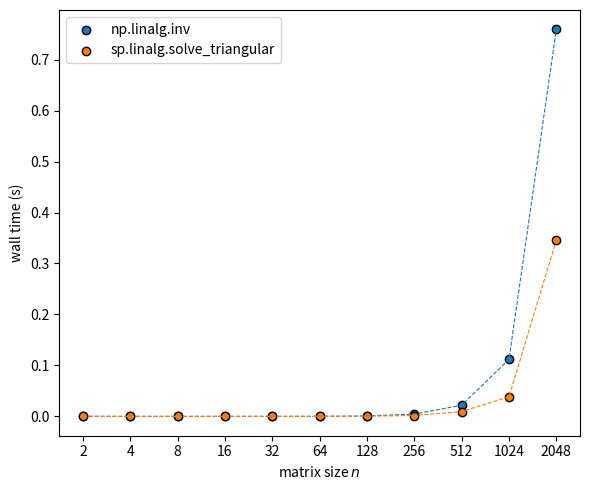

Reproduce this figure in Python. (Note: this script raises an exception after producing the figure.)
from scipy.linalg import solve_triangular
import numpy as np 
import time
import matplotlib.pyplot as plt
np.random.seed(0)


inv_times = []
tri_times = []
pow_range = range(1, 12)
for j in pow_range:
    n = 2**j
    A = np.random.randn(n, n)
    
    # square matrix
    start_time = time.time()
    np.linalg.inv(A)
    inv_times.append(time.time() - start_time)

    # triangular
    A = np.triu(A)
    start_time = time.time()
    solve_triangular(A, np.eye(n), lower=False)
    tri_times.append(time.time() - start_time)


# plot
fig, ax = plt.subplots(1, 1, figsize=(6, 5))

plt.scatter(pow_range, inv_times, marker='o', edgecolors='k', label='np.linalg.inv')
plt.scatter(pow_range, tri_times, marker='o', edgecolors='k', label='sp.linalg.solve_triangular')
ax.plot(pow_range, inv_times, linestyle='--', linewidth=0.8)
ax.plot(pow_range, tri_times, linestyle='--', linewidth=0.8)

ax.set_xticks(pow_range)
ax.set_xticklabels([2**j for j in pow_range])
ax.set_ylabel('wall time (s)')
ax.set_xlabel(f'matrix size $n$')
fig.tight_layout()
plt.legend()

plt.savefig('../img/10_solve_triangular.png')